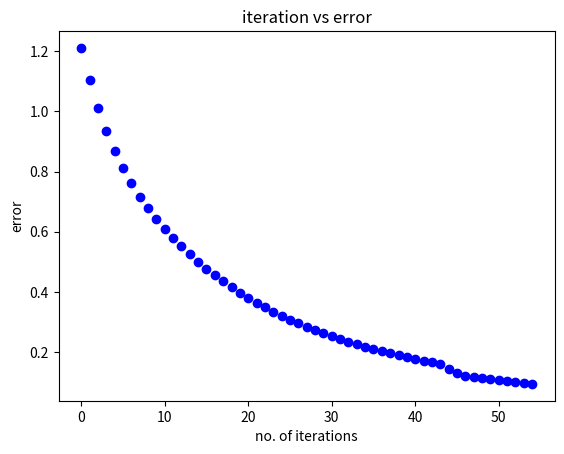

This chart was generated by the following Python code:
# -*- coding: utf-8 -*-
"""
Created on Tue Apr 10 15:03:22 2018

[redacted]
"""
#import necessary libraries
import numpy as np
import matplotlib.pyplot as plt

#DEFINE NECESSARY FUNCTIONS
def bsig(y):
    return 1/(1+np.exp(-y))
def d_bsig(fy):
    return fy*(1-fy)

#given data points 
A_0=np.array([[-1,-1,-1,-1,1,1,1,1],[-1,-1,1,1,-1,-1,1,1],[-1,1,-1,1,-1,1,-1,1]])
    
#A_0=np.array([[0,0,0,0,1,1,1,1],[0,0,1,1,0,0,1,1],[0,1,0,1,0,1,0,1]])
Y_g=np.array([[0,1,1,0,1,0,0,1]])
print('actual output needed')
print(Y_g)
data=8 #no. of data given
ip_units=3
h_units=2
op_units=1

#initialize weights and bias
np.random.seed(0)
W_1=np.random.uniform(low=-0.5 ,high=0.5,size=[h_units,ip_units]) 
b_1=np.random.uniform(size=[h_units,1]) 
b_1=np.tile(b_1,(1,data))
W_2=np.random.uniform(low=-0.5 ,high=0.5,size=[op_units,h_units]) 
b_2=np.random.uniform(size=[op_units,1])  
b_2=np.tile(b_2,(1,data))


for i in range(55):

    #forward pass
    Z_1=np.dot(W_1,A_0)+b_1 #input to hidden layer 
    A_1=bsig(Z_1) #output of hidden layer   
    Z_2=np.dot(W_2,A_1)+b_2        #input to output layer   
    A_2=bsig(Z_2) #output of output layer ie Y_o     
    Y_o=A_2    #1x8
    print('---------------------------calculated output---------------------')
    print(Y_o)
    error=(Y_g-Y_o)
   # print('-------------------------error------------------------')
    #print(error)
    alpha=0.1 #learning rate

    #backward pass
    #del_2=error*d_bsig(Z_2)
    del_2=Y_o-Y_g
    dW_2=alpha*np.dot(del_2,(A_1.T))
    db_2=alpha*del_2
    W_2=W_2-dW_2
    b_2=b_2-db_2
    
    del_1=W_2.T*del_2*d_bsig(Z_1)
    dW_1=alpha*np.dot(del_1,A_0.T)
    db_1=alpha*del_1
    W_1=W_1-dW_1
    b_1=b_1-db_1
    
    err = np.sum(error**2)*0.5
    
    print (err)
    plt.plot(i,err,'bo')
    
print('rounded output',np.round(Y_o))

# naming the x axis
plt.xlabel('no. of iterations')
# naming the y axis
plt.ylabel('error')
 
# giving a title to my graph
plt.title('iteration vs error')
plt.show()